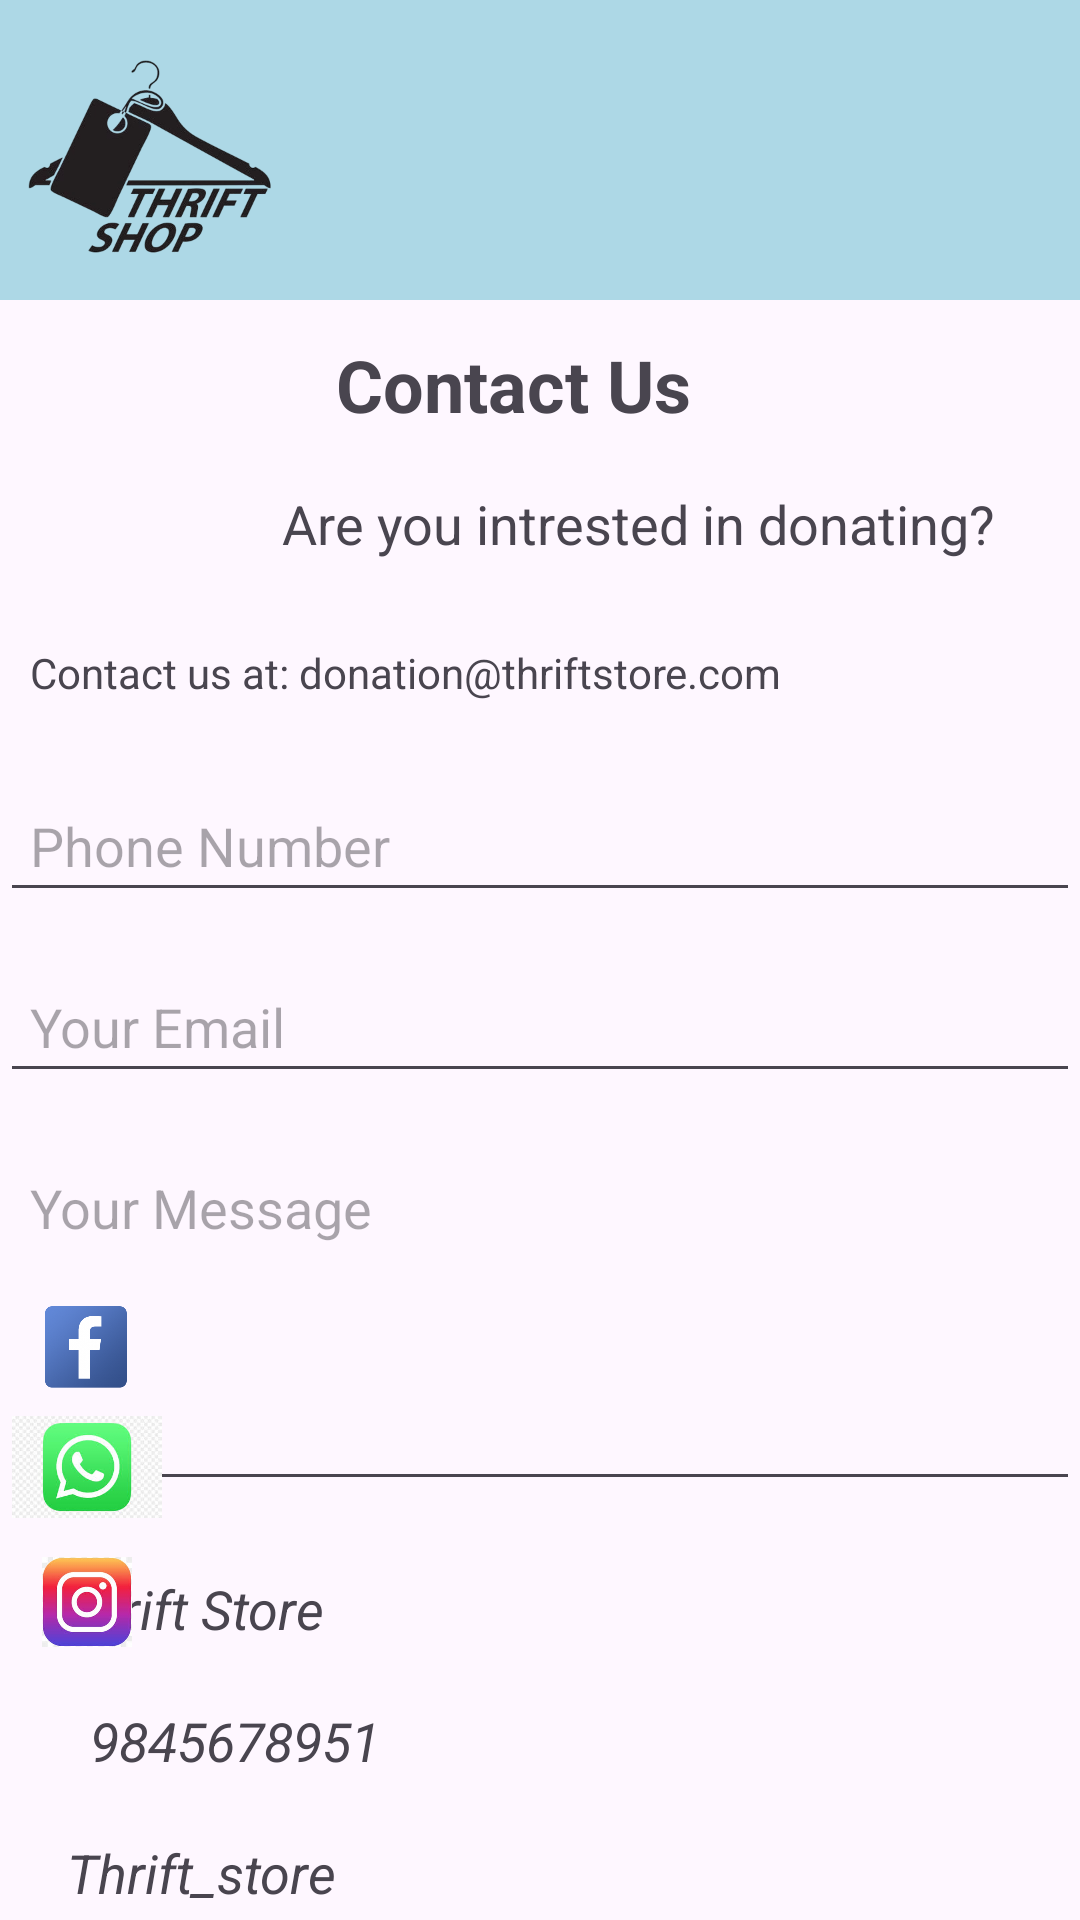

Write the Android layout XML for this screen, with the resource values it uses.
<!-- AndroidManifest.xml: application theme Theme.ThriftStore -->
<!-- res/layout/activity_contact.xml -->
<?xml version="1.0" encoding="utf-8"?>
<androidx.constraintlayout.widget.ConstraintLayout
    xmlns:android="http://schemas.android.com/apk/res/android"
    xmlns:app="http://schemas.android.com/apk/res-auto"
    xmlns:tools="http://schemas.android.com/tools"
    android:layout_width="match_parent"
    android:layout_height="match_parent">

    <EditText
        android:id="@+id/editText"
        android:layout_width="match_parent"
        android:layout_height="100dp"
        android:background="@color/pale_blue"
        app:layout_constraintBottom_toBottomOf="parent"
        app:layout_constraintStart_toStartOf="parent"
        app:layout_constraintTop_toTopOf="parent"
        app:layout_constraintVertical_bias="0.0" />

    <ImageView
        android:id="@+id/imageView"
        android:layout_width="100dp"
        android:layout_height="100dp"
        android:src="@drawable/logo"
        app:layout_constraintBottom_toBottomOf="parent"
        app:layout_constraintEnd_toEndOf="parent"
        app:layout_constraintHorizontal_bias="0.0"
        app:layout_constraintStart_toStartOf="parent"
        app:layout_constraintTop_toTopOf="parent"
        app:layout_constraintVertical_bias="0.0" />

    <TextView
        android:id="@+id/contactTitle"
        android:layout_width="wrap_content"
        android:layout_height="wrap_content"
        android:layout_marginTop="112dp"
        android:text="Contact Us"
        android:textSize="24sp"
        android:textStyle="bold"
        app:layout_constraintEnd_toEndOf="parent"
        app:layout_constraintHorizontal_bias="0.464"
        app:layout_constraintStart_toStartOf="parent"
        app:layout_constraintTop_toTopOf="parent" />

    <TextView
        android:id="@+id/donationTitle"
        android:layout_width="wrap_content"
        android:layout_height="wrap_content"
        android:layout_marginStart="84dp"
        android:layout_marginTop="8dp"
        android:padding="10dp"
        android:text="Are you intrested in donating?"
        android:textSize="18sp"
        app:layout_constraintStart_toStartOf="parent"
        app:layout_constraintTop_toBottomOf="@id/contactTitle" />

    <TextView
        android:padding="10dp"
        android:id="@+id/donationInfo"
        android:layout_width="wrap_content"
        android:layout_height="wrap_content"
        android:text="Contact us at: donation@thriftstore.com"
        android:textSize="14sp"
        android:layout_marginTop="8dp"
        app:layout_constraintTop_toBottomOf="@id/donationTitle"
        app:layout_constraintStart_toStartOf="parent"/>

    <EditText
        android:id="@+id/phoneInput"
        android:layout_width="0dp"
        android:layout_height="wrap_content"
        android:hint="Phone Number"
        android:inputType="phone"

        android:padding="10dp"
        app:layout_constraintTop_toBottomOf="@id/donationInfo"
        app:layout_constraintStart_toStartOf="parent"
        app:layout_constraintEnd_toEndOf="parent"
        android:layout_marginTop="16dp"/>

    <EditText
        android:id="@+id/emailInput"
        android:layout_width="0dp"
        android:layout_height="wrap_content"
        android:hint="Your Email"
        android:inputType="textEmailAddress"
        android:padding="10dp"
        app:layout_constraintTop_toBottomOf="@id/phoneInput"
        app:layout_constraintStart_toStartOf="parent"
        app:layout_constraintEnd_toEndOf="parent"
        android:layout_marginTop="16dp"/>

    <EditText
        android:id="@+id/messageInput"
        android:layout_width="0dp"
        android:layout_height="120dp"
        android:layout_marginTop="16dp"
        android:gravity="top"
        android:hint="Your Message"
        android:inputType="textMultiLine"
        android:padding="10dp"
        app:layout_constraintEnd_toEndOf="parent"
        app:layout_constraintHorizontal_bias="0.0"
        app:layout_constraintStart_toStartOf="parent"
        app:layout_constraintTop_toBottomOf="@id/emailInput" />


    <ImageView
        android:id="@+id/imageView2"
        android:layout_width="30dp"
        android:layout_height="30dp"
        android:layout_marginBottom="176dp"
        android:src="@drawable/facebook"
        app:layout_constraintBottom_toBottomOf="parent"
        app:layout_constraintEnd_toEndOf="parent"
        app:layout_constraintHorizontal_bias="0.041"
        app:layout_constraintStart_toStartOf="parent" />

    <TextView
        android:layout_width="wrap_content"
        android:layout_height="wrap_content"
        android:layout_marginStart="13dp"
        android:layout_marginTop="524dp"
        android:layout_marginEnd="252dp"
        android:text="Thrift Store"
        android:textSize="18dp"
        android:textStyle="italic"
        app:layout_constraintEnd_toEndOf="parent"
        app:layout_constraintHorizontal_bias="1.0"
        app:layout_constraintStart_toEndOf="@+id/imageView2"
        app:layout_constraintTop_toTopOf="parent" />

    <ImageView
        android:id="@+id/imageView4"
        android:layout_width="50dp"
        android:layout_height="50dp"
        android:src="@drawable/whatsapp"
        app:layout_constraintBottom_toBottomOf="parent"
        app:layout_constraintEnd_toEndOf="parent"
        app:layout_constraintHorizontal_bias="0.013"
        app:layout_constraintStart_toStartOf="parent"
        app:layout_constraintTop_toBottomOf="@+id/imageView2"
        app:layout_constraintVertical_bias="0.0" />

    <TextView
        android:layout_width="wrap_content"
        android:layout_height="wrap_content"
        android:layout_marginTop="568dp"
        android:layout_marginEnd="236dp"
        android:text="9845678951"
        android:textSize="18dp"
        android:textStyle="italic"
        app:layout_constraintEnd_toEndOf="parent"
        app:layout_constraintHorizontal_bias="0.904"
        app:layout_constraintStart_toEndOf="@+id/imageView4"
        app:layout_constraintTop_toTopOf="parent" />

    <ImageView
        android:id="@+id/imageView5"
        android:layout_width="30dp"
        android:layout_height="40dp"
        android:src="@drawable/insta"
        app:layout_constraintBottom_toBottomOf="parent"
        app:layout_constraintEnd_toEndOf="parent"
        app:layout_constraintHorizontal_bias="0.042"
        app:layout_constraintStart_toStartOf="parent"
        app:layout_constraintTop_toBottomOf="@+id/imageView2"
        app:layout_constraintVertical_bias="0.367" />

    <TextView
        android:id="@+id/textView"
        android:layout_width="wrap_content"
        android:layout_height="wrap_content"
        android:layout_marginTop="612dp"
        android:layout_marginEnd="248dp"
        android:text="Thrift_store"
        android:textSize="18dp"
        android:textStyle="italic"
        app:layout_constraintEnd_toEndOf="parent"
        app:layout_constraintHorizontal_bias="1.0"
        app:layout_constraintStart_toEndOf="@+id/imageView5"
        app:layout_constraintTop_toTopOf="parent" />

    <Button
        android:id="@+id/sendMessageButton"
        android:layout_width="wrap_content"
        android:layout_height="wrap_content"
        android:layout_marginTop="28dp"
        android:backgroundTint="@color/black"
        android:text="Send Message"
        app:layout_constraintEnd_toEndOf="parent"
        app:layout_constraintHorizontal_bias="0.446"
        app:layout_constraintStart_toStartOf="parent"
        app:layout_constraintTop_toBottomOf="@+id/textView" />
</androidx.constraintlayout.widget.ConstraintLayout>
<!-- resources referenced by this layout -->
<resources>
  <color name="black">#FF000000</color>
  <color name="pale_blue">#add8e6</color>
  <!-- drawable facebook: png bitmap (drawable, 57893 bytes) -->
  <!-- drawable insta: jpg bitmap (drawable, 9210 bytes) -->
  <!-- drawable logo: png bitmap (drawable, 66255 bytes) -->
  <!-- drawable whatsapp: jpg bitmap (drawable, 7971 bytes) -->
  <style name="Theme.ThriftStore" parent="Base.Theme.ThriftStore" />
  <style name="Base.Theme.ThriftStore" parent="Theme.Material3.DayNight.NoActionBar">
          
          
      </style>
</resources>
